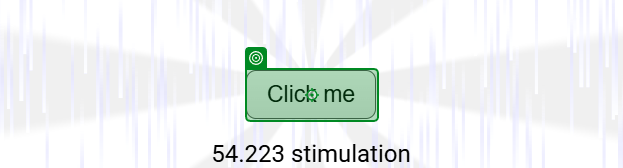
Task: Stimulation Clicker
Workflow: Main

Step 1 [try]: click on the button 'Click me' (chrome.exe)

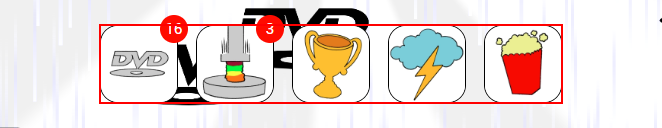
Step 2: find the element

Step 3: click on the button 'Click me' (chrome.exe) (same screen as step 1) (repeated 2 times)

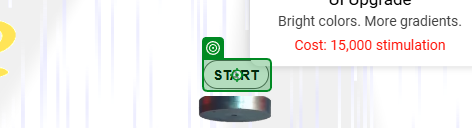
Step 5: click on the button in window 'Stimulation Clicker' (chrome.exe)

Step 6: click on the button 'Click me' (chrome.exe) (same screen as step 1)

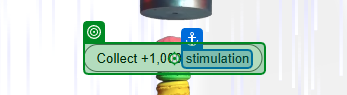
Step 7: click on the button 'Collect +1,000 stimulation' in window 'Stimulation Clicker' (chrome.exe)

Step 8: click on the button 'Click me' (chrome.exe) (same screen as step 1)

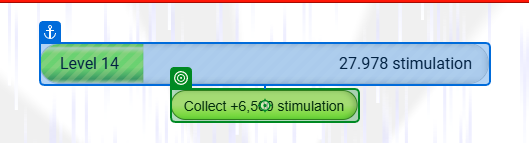
Step 9: click on the button '*Collect*stimulation*' (chrome.exe)

Step 10: click on the button 'Click me' (chrome.exe) (same screen as step 1)

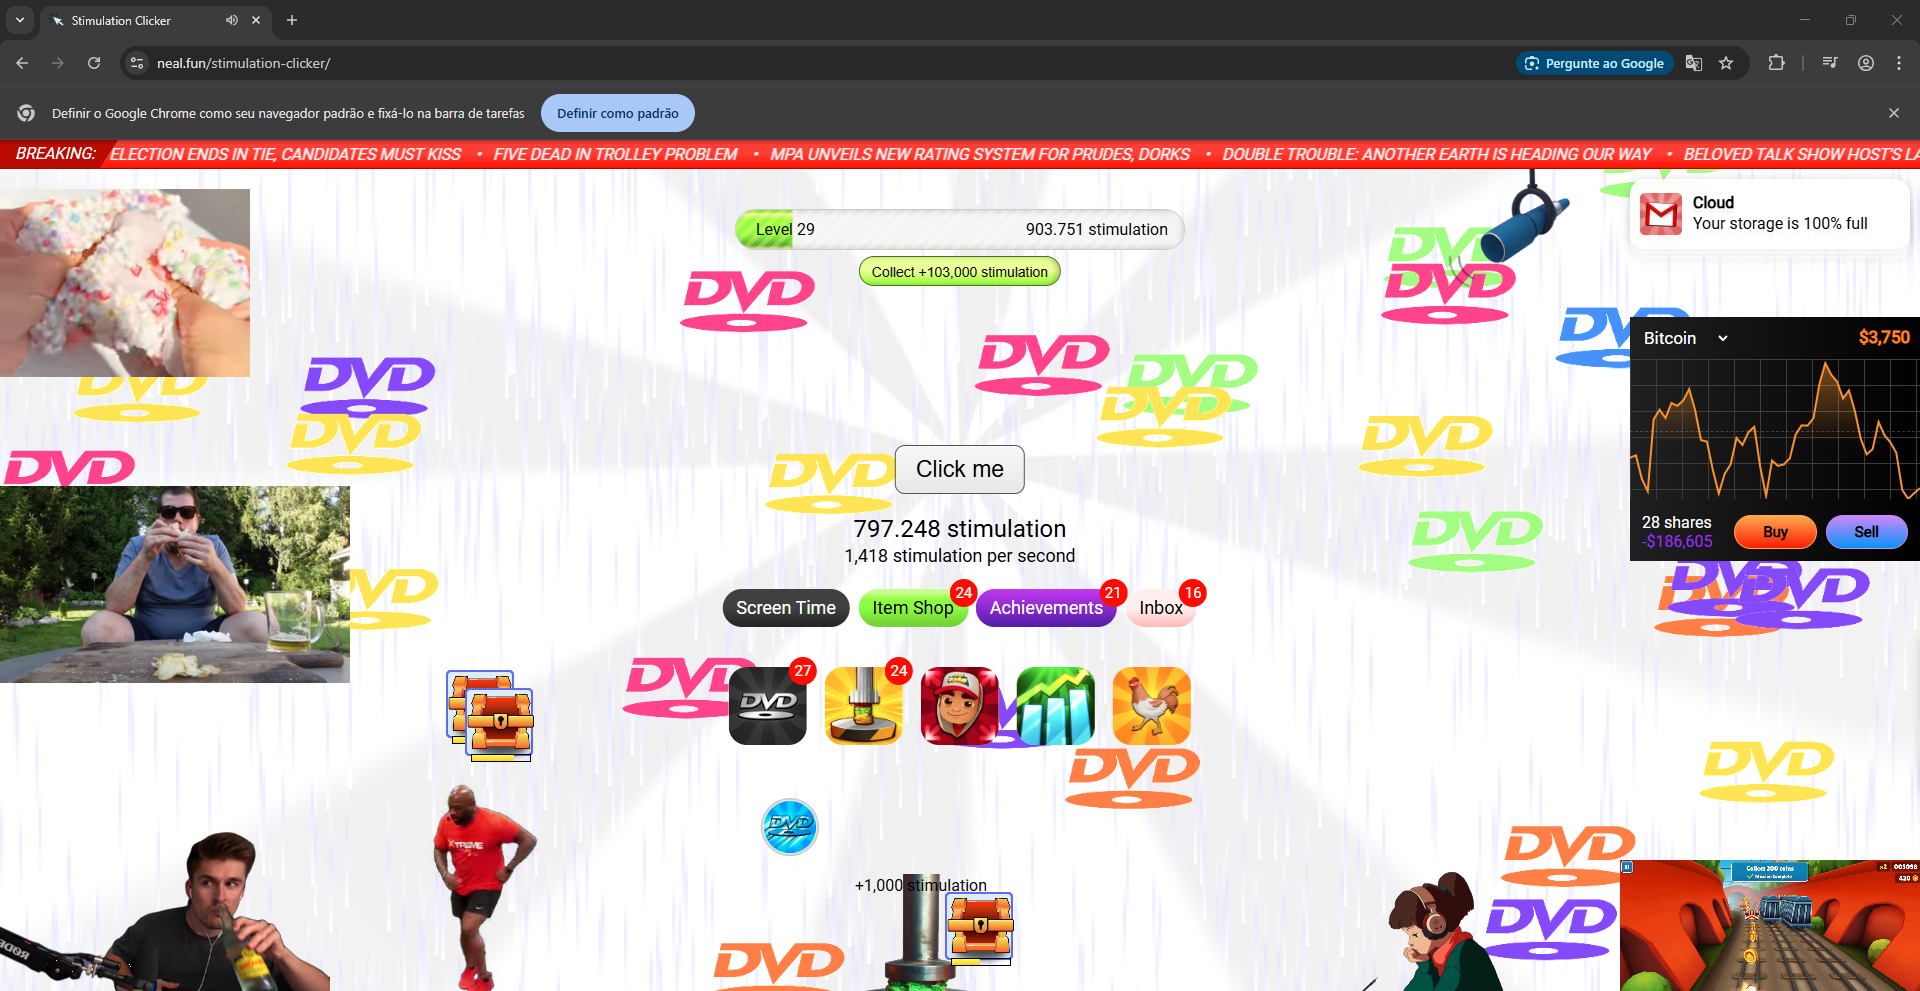
Step 11: For Each UI Element 'DIV' on the element (chrome.exe)

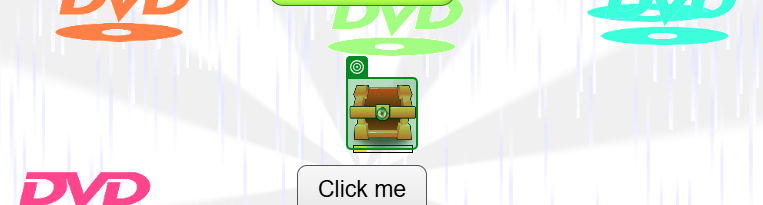
Step 12: click on the element in window 'Stimulation Clicker' (chrome.exe)

Step 13: click on the button 'Click me' (chrome.exe) (same screen as step 1)

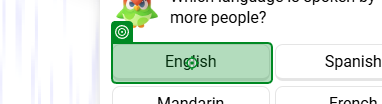
Step 14: click on the element (chrome.exe)

Step 15: click on the button 'Click me' (chrome.exe) (same screen as step 1)

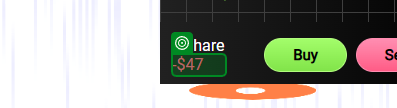
Step 16: get-text from the element '*$*' in window 'Stimulation Clicker' (chrome.exe)

Step 17: click on the button 'Click me' (chrome.exe) (same screen as step 1) (repeated 2 times)

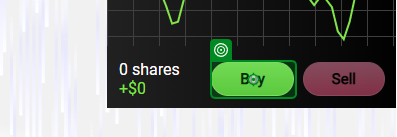
Step 19 [then]: click on the button (chrome.exe) (repeated 3 times)

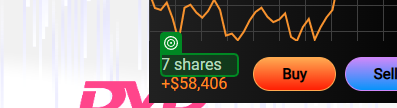
Step 22: get-text from the element in window 'Stimulation Clicker' (chrome.exe)

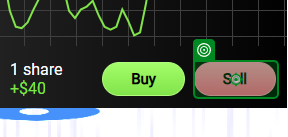
Step 23: click on the button (chrome.exe)

Step 24: click on the button 'Click me' (chrome.exe) (same screen as step 1)

Step 25: click on the button (chrome.exe) (same screen as step 19) (repeated 3 times)

Step 28 [try]: click on the button 'Click me' (chrome.exe) (same screen as step 1)

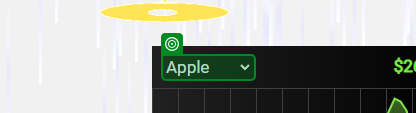
Step 29: get-text from the drop-down in window 'Stimulation Clicker' (chrome.exe)

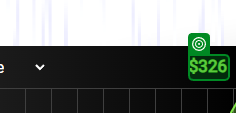
Step 30: get-text from the element (chrome.exe)

Step 31 [then]: get-text from the element in window 'Stimulation Clicker' (chrome.exe) (same screen as step 22)

Step 32: click on the button (chrome.exe) (same screen as step 23) (repeated 2 times)

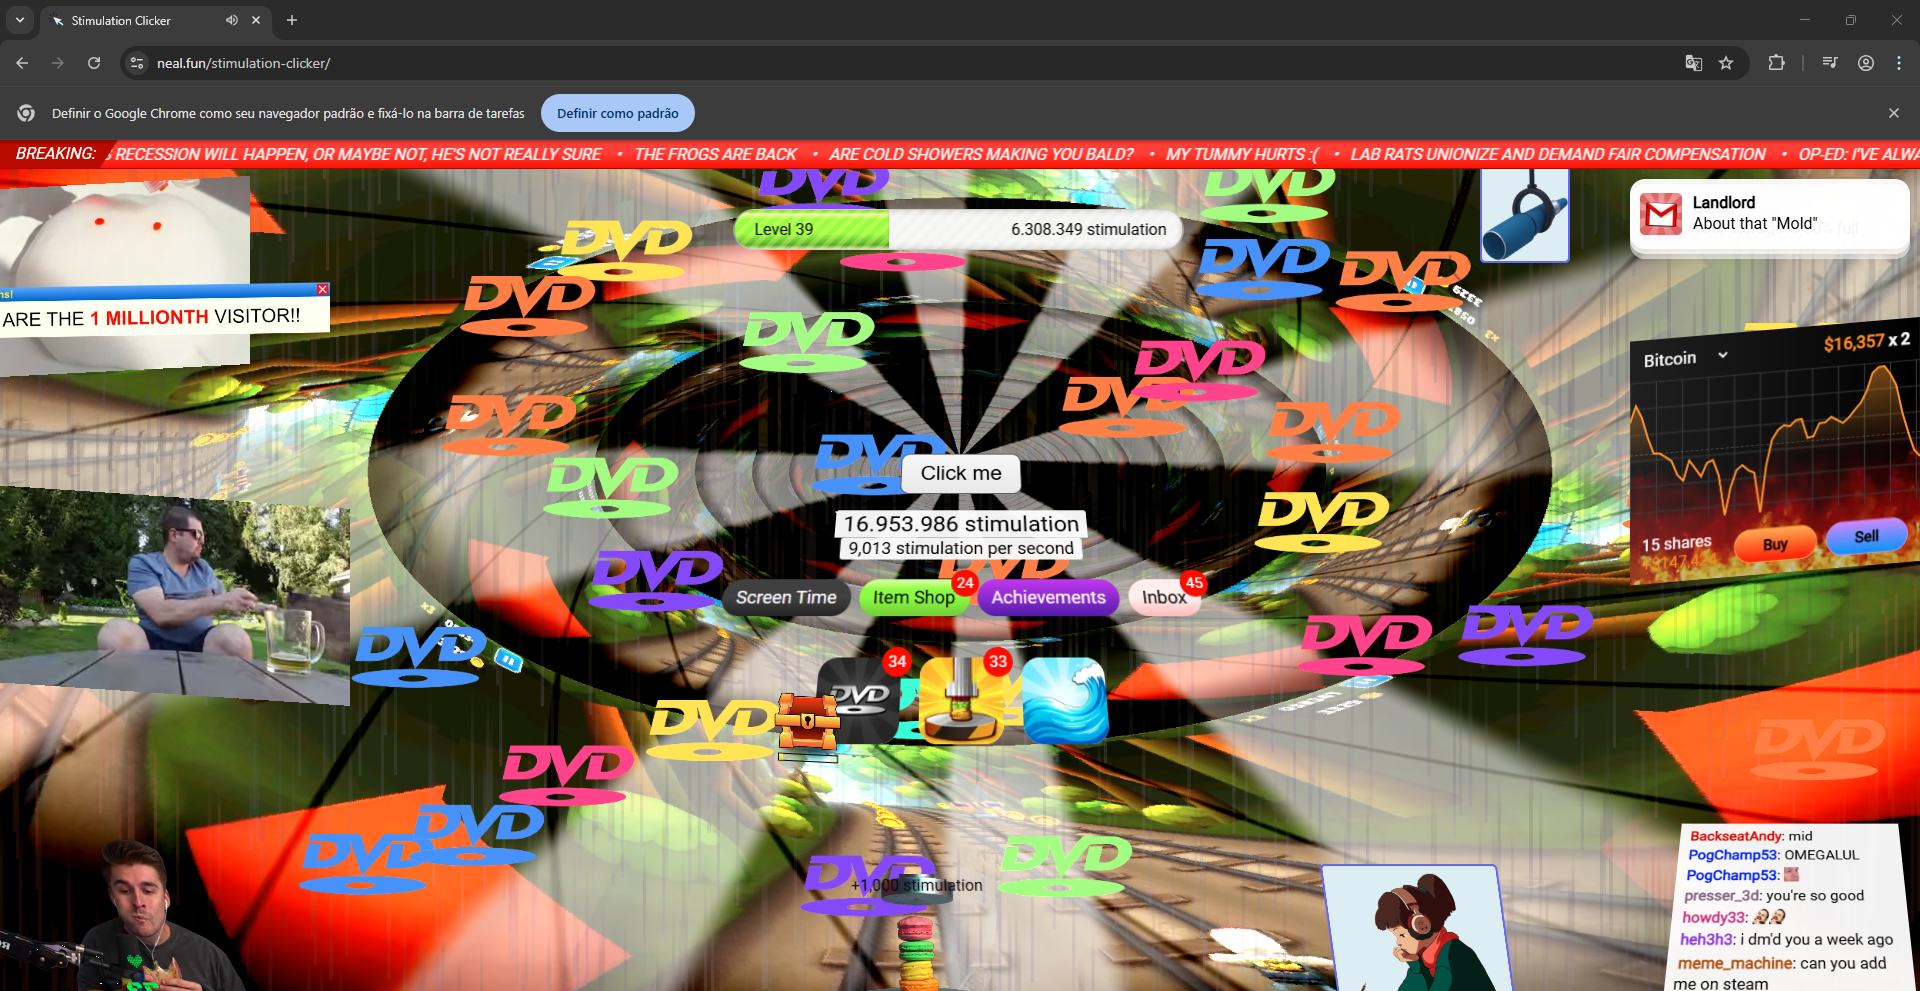
Step 34 [try]: For Each UI Element 'Landlord About that "Mo…' on the element in window 'Stimulation Clicker' (chrome.exe)

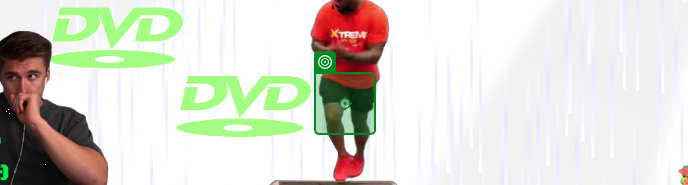
Step 35: click on the image (chrome.exe)

Step 36: click on the button 'Click me' (chrome.exe) (same screen as step 1)

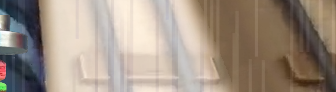
Step 37: click on the button 'Feed' (chrome.exe)

Step 38: click on the button 'Click me' (chrome.exe) (same screen as step 1) (repeated 2 times)

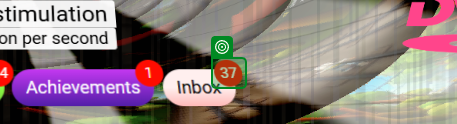
Step 40: check the element in window 'Stimulation Clicker' (chrome.exe)
